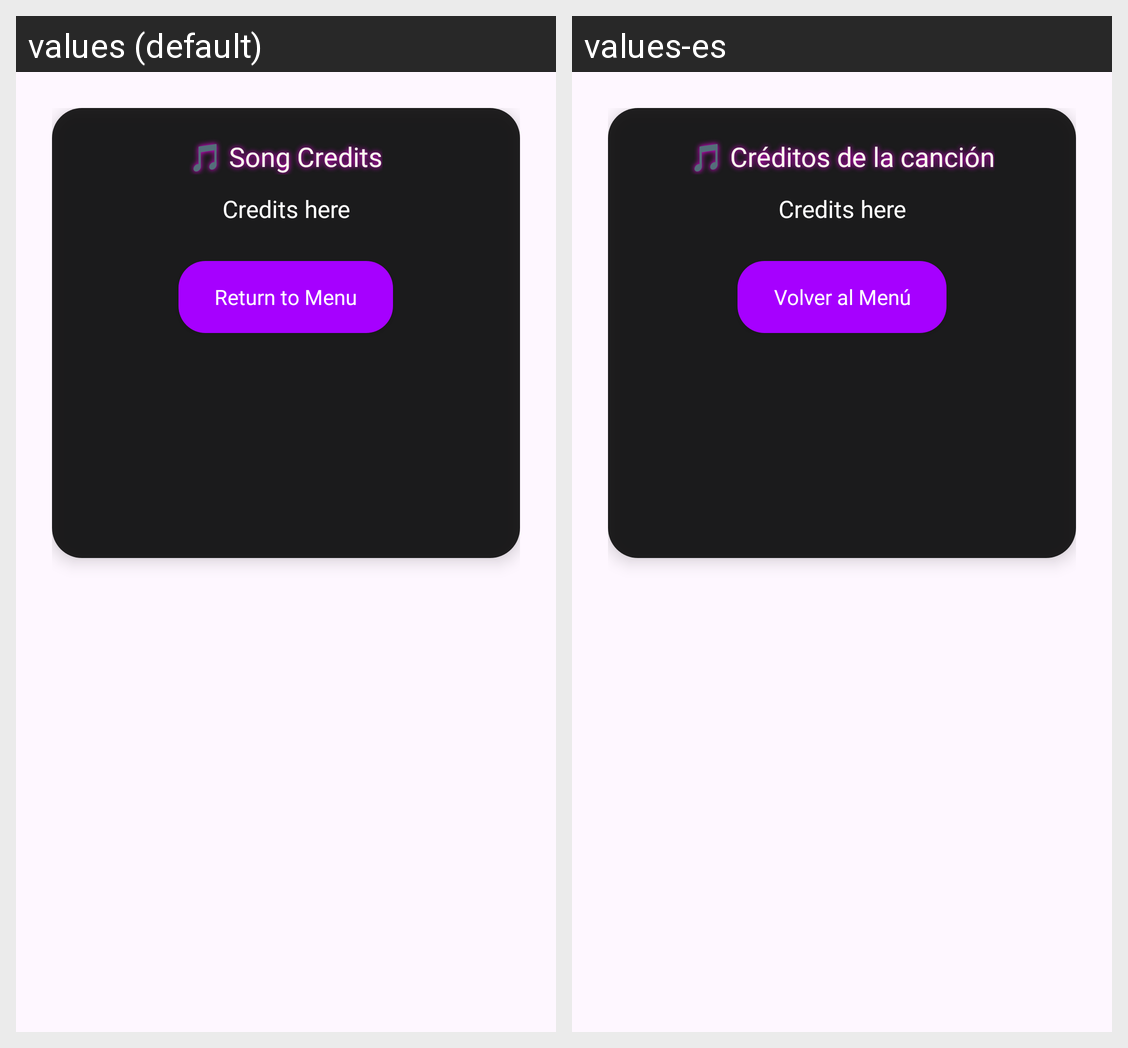

Locale-by-locale string values for the Android screen shown in this grid:
Android screen res/layout/dialog_options.xml rendered under 2 locales, left to right: values (default), values-es. Device: Nexus 5 (rendered at 1080×1920; each locale shown at half size, 540×960, under a caption strip naming it); theme Theme.MelodyTilesHighNight.
Strings drawn on this screen, with the default value and each locale's value (text and hints the layout hard-codes, and strings that could not be matched under every locale, appear in the picture but are not listed):

cr_ditos_de_la_canci_n
  values: 🎵 Song Credits
  values-es: 🎵 Créditos de la canción

return_to_menu
  values: Return to Menu
  values-es: Volver al Menú
